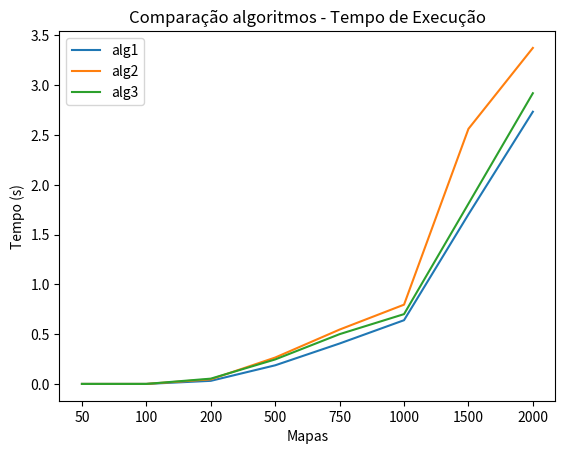

This figure's Python source:
import matplotlib.pyplot as plt

width = 0.2

maps = ["50", "100", "200", "500", "750", "1000", "1500", "2000"]
alg1 = [0.000, 0.000, 0.031, 0.187, 0.406, 0.640, 1.703, 2.734]
alg2 = [0.000, 0.000, 0.046, 0.265, 0.546, 0.796, 2.562, 3.375]
alg3 = [0.000, 0.000, 0.053, 0.246, 0.500, 0.701, 1.810, 2.920]

'''xposition = np.arange(len(maps))


plt.bar(xposition-width, alg1, width, label="alg1")
plt.bar(xposition, alg2, width, label="alg2")
plt.bar(xposition+width, alg3, width, label="alg3")

plt.xticks(xposition, maps)'''
plt.plot(maps, alg1, label="alg1")
plt.plot(maps, alg2, label="alg2")
plt.plot(maps, alg3, label="alg3")
plt.xlabel("Mapas")
plt.ylabel("Tempo (s)")
plt.title("Comparação algoritmos - Tempo de Execução")
plt.legend()
plt.show()

